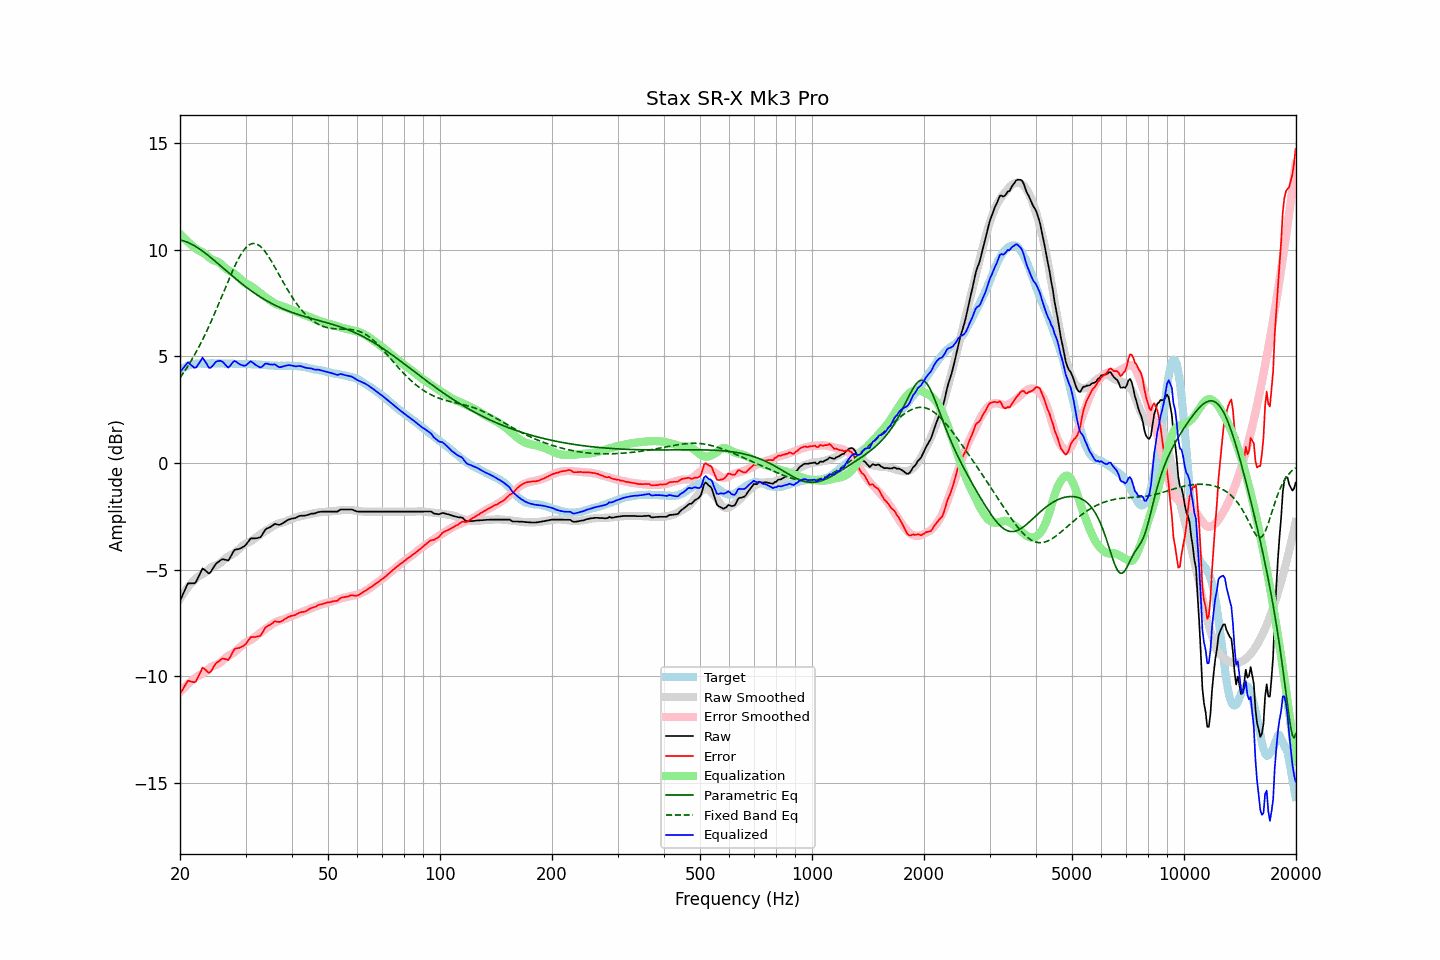

The table this chart was drawn from, first rows:
frequency, raw, error, smoothed, error_smoothed, equalization, parametric_eq, fixed_band_eq, equalized_raw, equalized_smoothed, target
20.00, -6.47, -10.82, -6.36, -10.74, 10.74, 10.45, 3.99, 4.27, 4.38, 4.35
20.20, -6.30, -10.70, -6.24, -10.66, 10.66, 10.44, 4.10, 4.36, 4.42, 4.40
20.40, -6.13, -10.58, -6.13, -10.58, 10.58, 10.42, 4.21, 4.45, 4.45, 4.45
20.61, -5.96, -10.44, -6.02, -10.50, 10.50, 10.39, 4.32, 4.54, 4.48, 4.48
20.81, -5.79, -10.32, -5.92, -10.43, 10.43, 10.37, 4.44, 4.64, 4.51, 4.53
21.02, -5.64, -10.21, -5.82, -10.36, 10.36, 10.34, 4.55, 4.72, 4.54, 4.57
21.23, -5.64, -10.23, -5.73, -10.29, 10.29, 10.30, 4.68, 4.65, 4.57, 4.59
21.44, -5.64, -10.25, -5.64, -10.23, 10.23, 10.27, 4.80, 4.58, 4.59, 4.61
21.66, -5.64, -10.27, -5.56, -10.16, 10.16, 10.23, 4.93, 4.52, 4.61, 4.63
21.87, -5.64, -10.28, -5.48, -10.10, 10.10, 10.18, 5.06, 4.46, 4.63, 4.64
22.09, -5.57, -10.22, -5.40, -10.05, 10.05, 10.14, 5.20, 4.48, 4.64, 4.65
22.31, -5.41, -10.07, -5.34, -9.99, 9.99, 10.09, 5.34, 4.58, 4.65, 4.66
22.54, -5.26, -9.93, -5.29, -9.95, 9.95, 10.04, 5.48, 4.69, 4.66, 4.66
22.76, -5.10, -9.76, -5.25, -9.92, 9.92, 9.99, 5.62, 4.82, 4.66, 4.66
22.99, -4.94, -9.59, -5.21, -9.88, 9.88, 9.93, 5.77, 4.93, 4.67, 4.65
23.22, -4.99, -9.64, -5.16, -9.83, 9.83, 9.88, 5.93, 4.84, 4.67, 4.65
23.45, -5.05, -9.70, -5.11, -9.77, 9.77, 9.82, 6.08, 4.72, 4.67, 4.65
23.69, -5.12, -9.78, -5.04, -9.71, 9.71, 9.76, 6.24, 4.59, 4.67, 4.66
23.92, -5.18, -9.84, -4.98, -9.64, 9.64, 9.70, 6.41, 4.46, 4.67, 4.66
24.16, -5.12, -9.79, -4.92, -9.58, 9.58, 9.64, 6.57, 4.46, 4.67, 4.67
24.40, -5.00, -9.68, -4.87, -9.53, 9.53, 9.58, 6.74, 4.53, 4.67, 4.68
24.65, -4.88, -9.55, -4.83, -9.50, 9.50, 9.51, 6.92, 4.62, 4.66, 4.67
24.89, -4.76, -9.43, -4.81, -9.48, 9.48, 9.45, 7.09, 4.71, 4.67, 4.67
25.14, -4.68, -9.35, -4.78, -9.45, 9.45, 9.39, 7.27, 4.77, 4.67, 4.66
25.39, -4.63, -9.30, -4.74, -9.41, 9.41, 9.32, 7.45, 4.78, 4.67, 4.67
25.65, -4.57, -9.24, -4.69, -9.36, 9.36, 9.26, 7.63, 4.79, 4.67, 4.67
25.91, -4.52, -9.18, -4.62, -9.29, 9.29, 9.19, 7.81, 4.77, 4.67, 4.66
26.16, -4.51, -9.17, -4.55, -9.22, 9.22, 9.13, 7.99, 4.71, 4.67, 4.66
26.43, -4.53, -9.19, -4.49, -9.15, 9.15, 9.06, 8.18, 4.62, 4.66, 4.66
26.69, -4.55, -9.21, -4.43, -9.09, 9.09, 8.99, 8.36, 4.54, 4.66, 4.66
26.96, -4.57, -9.24, -4.38, -9.04, 9.04, 8.93, 8.54, 4.47, 4.66, 4.67
27.23, -4.46, -9.13, -4.34, -9.00, 9.00, 8.87, 8.71, 4.54, 4.66, 4.66
27.50, -4.32, -8.99, -4.30, -8.96, 8.96, 8.80, 8.89, 4.64, 4.65, 4.66
27.77, -4.18, -8.83, -4.26, -8.91, 8.91, 8.74, 9.06, 4.73, 4.65, 4.65
28.05, -4.07, -8.72, -4.21, -8.86, 8.86, 8.67, 9.22, 4.79, 4.65, 4.65
28.33, -4.05, -8.69, -4.15, -8.80, 8.80, 8.61, 9.38, 4.74, 4.65, 4.64
28.62, -4.04, -8.68, -4.08, -8.73, 8.73, 8.55, 9.52, 4.69, 4.65, 4.64
28.90, -4.02, -8.67, -4.01, -8.66, 8.66, 8.49, 9.66, 4.64, 4.65, 4.65
29.19, -3.99, -8.62, -3.94, -8.59, 8.59, 8.43, 9.79, 4.60, 4.64, 4.63
29.48, -3.94, -8.59, -3.88, -8.52, 8.52, 8.37, 9.91, 4.58, 4.64, 4.65
29.78, -3.90, -8.54, -3.82, -8.46, 8.46, 8.31, 10.01, 4.56, 4.64, 4.64
30.08, -3.83, -8.48, -3.77, -8.41, 8.41, 8.25, 10.09, 4.58, 4.64, 4.65
30.38, -3.73, -8.37, -3.74, -8.38, 8.38, 8.20, 10.17, 4.64, 4.64, 4.64
30.68, -3.63, -8.26, -3.71, -8.34, 8.34, 8.14, 10.22, 4.71, 4.63, 4.63
30.99, -3.53, -8.16, -3.67, -8.30, 8.30, 8.09, 10.26, 4.77, 4.63, 4.63
31.30, -3.53, -8.16, -3.62, -8.25, 8.25, 8.03, 10.28, 4.72, 4.63, 4.63
31.61, -3.53, -8.16, -3.57, -8.19, 8.19, 7.98, 10.29, 4.66, 4.63, 4.63
31.93, -3.53, -8.15, -3.51, -8.13, 8.13, 7.93, 10.28, 4.60, 4.62, 4.62
32.24, -3.52, -8.13, -3.46, -8.08, 8.08, 7.88, 10.25, 4.56, 4.62, 4.61
32.57, -3.50, -8.12, -3.40, -8.02, 8.02, 7.83, 10.21, 4.51, 4.61, 4.62
32.89, -3.48, -8.10, -3.35, -7.95, 7.95, 7.78, 10.15, 4.47, 4.61, 4.61
33.22, -3.38, -7.98, -3.29, -7.89, 7.89, 7.74, 10.08, 4.51, 4.60, 4.60
33.55, -3.26, -7.86, -3.24, -7.84, 7.84, 7.69, 10.00, 4.58, 4.60, 4.60
33.89, -3.13, -7.72, -3.19, -7.79, 7.79, 7.64, 9.90, 4.65, 4.59, 4.59
34.23, -3.07, -7.66, -3.15, -7.73, 7.73, 7.60, 9.80, 4.66, 4.59, 4.59
34.57, -3.04, -7.62, -3.10, -7.68, 7.68, 7.56, 9.69, 4.64, 4.58, 4.58
34.92, -3.01, -7.59, -3.05, -7.63, 7.63, 7.52, 9.57, 4.61, 4.58, 4.58
35.27, -2.96, -7.53, -3.00, -7.57, 7.57, 7.48, 9.44, 4.61, 4.57, 4.57
35.62, -2.91, -7.48, -2.96, -7.52, 7.52, 7.44, 9.31, 4.61, 4.57, 4.57
35.97, -2.85, -7.42, -2.91, -7.48, 7.48, 7.40, 9.18, 4.63, 4.57, 4.56
... 635 more rows
